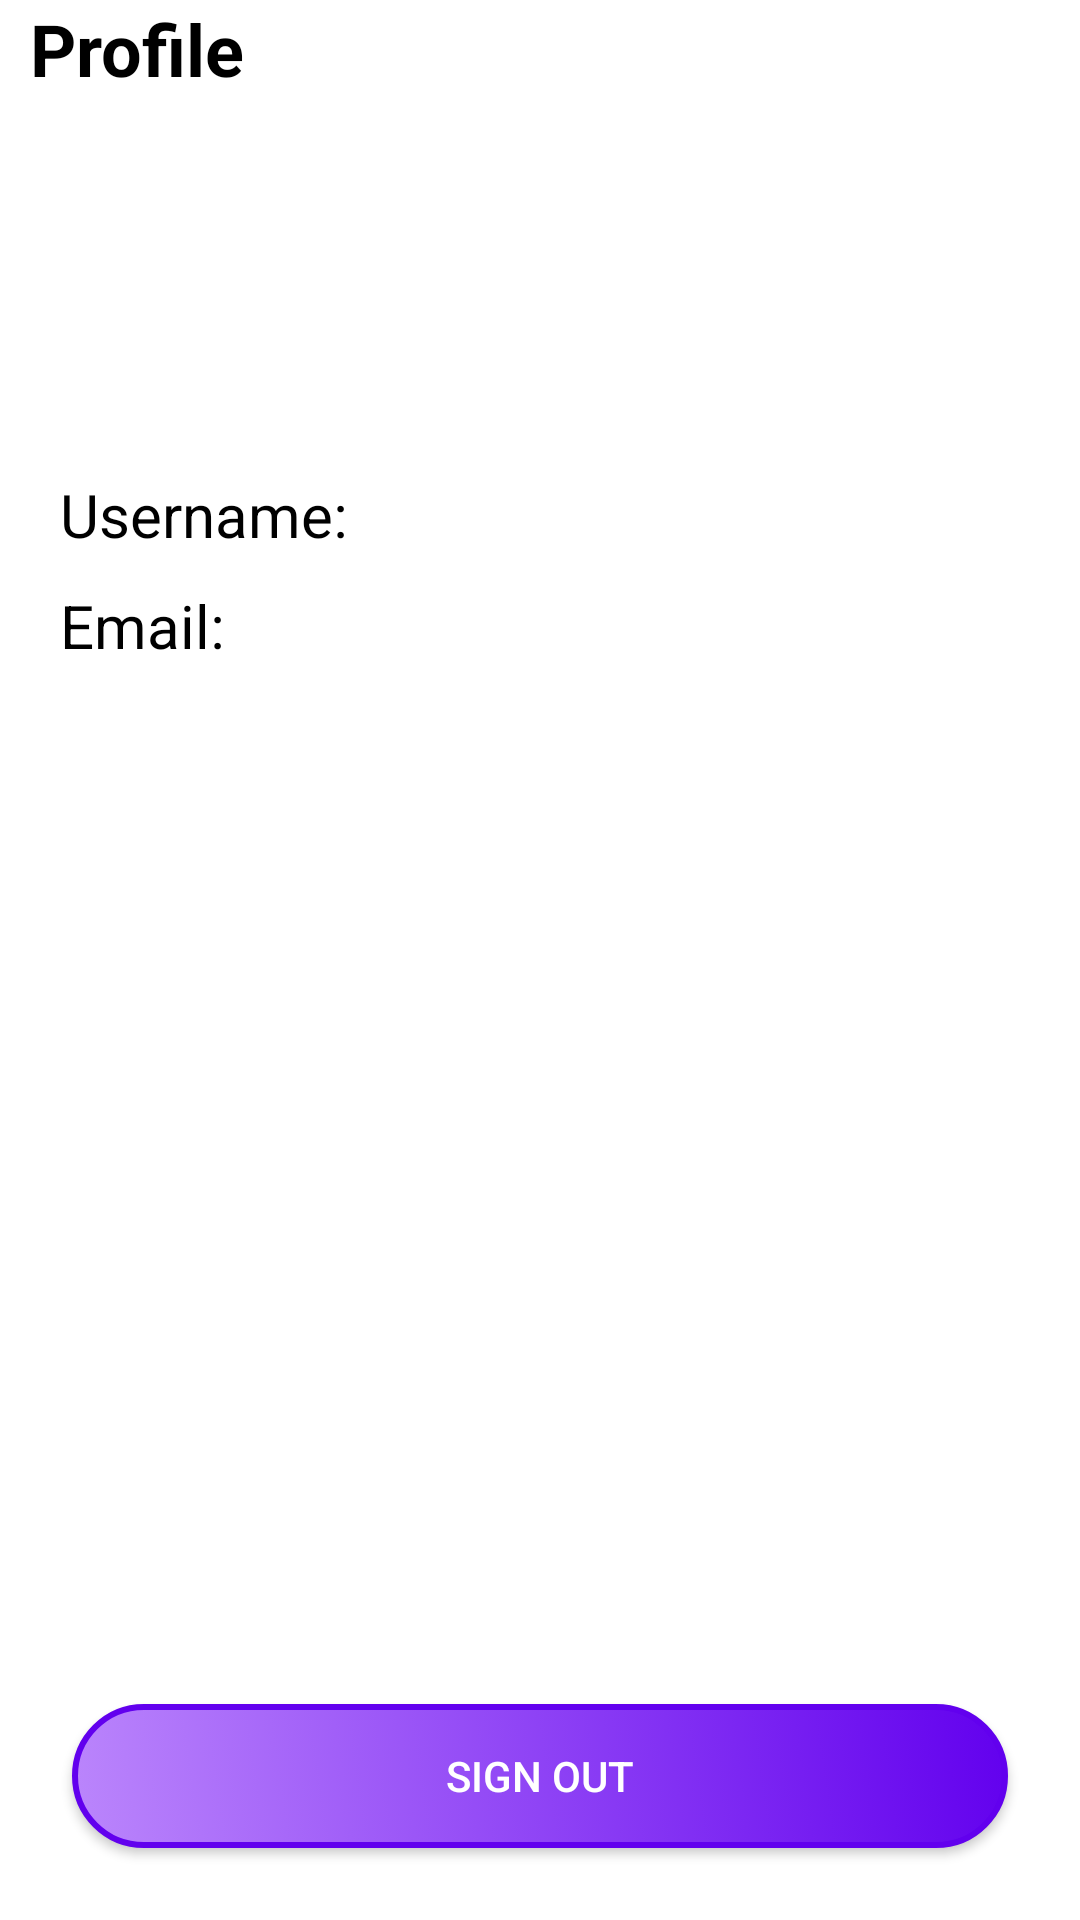

Here is an Android app screen rendered from its layout file. Give the layout XML and the strings, colors and styles it references.
<!-- AndroidManifest.xml: application theme Theme.Movify -->
<!-- res/layout/fragment_user.xml -->
<?xml version="1.0" encoding="utf-8"?>
<androidx.constraintlayout.widget.ConstraintLayout
    xmlns:android="http://schemas.android.com/apk/res/android"
    xmlns:app="http://schemas.android.com/apk/res-auto"
    xmlns:tools="http://schemas.android.com/tools"
    android:layout_width="match_parent"
    android:layout_height="match_parent"
    android:background="@color/white"
    tools:context=".view.fragments.UserFragment">

    <TextView
        android:id="@+id/txt_profile"
        android:layout_width="match_parent"
        android:layout_height="wrap_content"
        android:layout_marginHorizontal="10dp"
        android:gravity="start"
        android:text="Profile"
        android:textColor="@color/black"
        android:textSize="24sp"
        android:textStyle="bold"
        app:layout_constraintEnd_toEndOf="parent"
        app:layout_constraintStart_toStartOf="parent"
        app:layout_constraintTop_toTopOf="parent" />

    <ImageView
        android:id="@+id/imgProfile"
        android:layout_width="100dp"
        android:layout_height="100dp"
        android:layout_marginTop="48dp"
        android:layout_marginStart="20dp"
        android:background="@color/white"
        android:scaleType="centerCrop"
        android:src="@drawable/user"
        app:layout_constraintStart_toStartOf="parent"
        app:layout_constraintTop_toTopOf="parent" />

    <TextView
        android:id="@+id/tvUserName"
        android:layout_width="wrap_content"
        android:layout_height="wrap_content"
        android:layout_marginStart="20dp"
        android:layout_marginTop="10dp"
        android:text="Username: "
        android:textColor="@color/black"
        android:textSize="20sp"
        app:layout_constraintStart_toStartOf="parent"
        app:layout_constraintTop_toBottomOf="@+id/imgProfile" />

    <TextView
        android:id="@+id/tvUserEmail"
        android:layout_width="wrap_content"
        android:layout_height="wrap_content"
        android:layout_marginStart="20dp"
        android:layout_marginTop="10dp"
        android:text="Email: "
        android:textColor="@color/black"
        android:textSize="20sp"
        app:layout_constraintStart_toStartOf="parent"
        app:layout_constraintTop_toBottomOf="@id/tvUserName" />

    <androidx.appcompat.widget.AppCompatButton
        android:id="@+id/btnSignOut"
        android:layout_width="0dp"
        android:layout_height="wrap_content"
        android:layout_margin="24dp"
        android:elevation="4dp"
        android:fontFamily="sans-serif-medium"
        android:text="Sign Out"
        android:background="@drawable/button_bg"
        android:textColor="@color/white"
        app:layout_constraintBottom_toBottomOf="parent"
        app:layout_constraintEnd_toEndOf="parent"
        app:layout_constraintStart_toStartOf="parent" />

</androidx.constraintlayout.widget.ConstraintLayout>
<!-- resources referenced by this layout -->
<resources>
  <color name="black">#FF000000</color>
  <color name="white">#FFFFFFFF</color>
  <!-- drawable button_bg (drawable) -->
  <?xml version="1.0" encoding="utf-8"?>
  <selector xmlns:android="http://schemas.android.com/apk/res/android">
  
      
      <item android:state_pressed="true">
          <shape android:shape="rectangle">
              <solid android:color="@color/purple_dark" />
              <corners android:radius="24dp" />
              <stroke android:width="2dp" android:color="@color/purple_500" />
              <gradient android:angle="135" android:endColor="@color/purple_dark" android:startColor="@color/purple_500" android:type="linear" />
          </shape>
      </item>
  
      
      <item android:state_focused="true">
          <shape android:shape="rectangle">
              <solid android:color="@color/purple_light" />
              <corners android:radius="24dp" />
              <stroke android:width="2dp" android:color="@color/purple_500" />
          </shape>
      </item>
  
      
      <item>
          <shape android:shape="rectangle">
              <solid android:color="@color/purple_light" />
              <corners android:radius="24dp" />
              <stroke android:width="2dp" android:color="@color/purple_500" />
              <gradient android:angle="45" android:endColor="@color/purple_500" android:startColor="@color/purple_light" android:type="linear" />
          </shape>
      </item>
  
  </selector>
  <style name="Theme.Movify" parent="Base.Theme.Movify" />
  <color name="purple_dark">#3700B3</color>
  <color name="purple_500">#FF6200EE</color>
  <color name="purple_light">#BB86FC</color>
  <style name="Base.Theme.Movify" parent="Theme.Material3.DayNight.NoActionBar">
          
          
      </style>
</resources>
